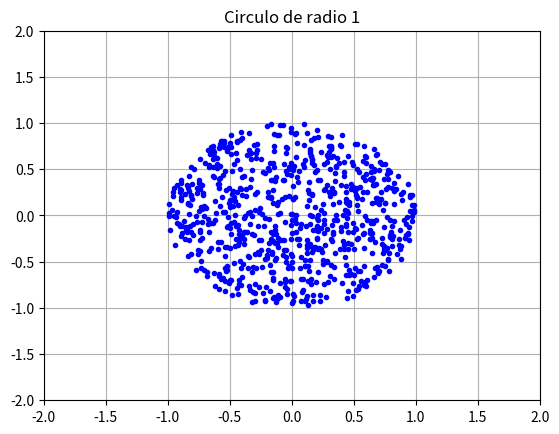

Python code for this plot:
import numpy as np 
import matplotlib.pyplot as plt
# Generar numeros aleatorios en un circulo de radio 1
# a partir de dos muestras
# uniformes [-1, 1]

muestra = 1000
# muestras uniformes [-1, 1]
x = np.random.uniform(-1,1,muestra)
y = np.random.uniform(-1,1,muestra)

#Circulo de radio 1
interior = (x ** 2 + y **2)<=1
exterior = np.invert(interior)
#Grafico
plt.xlim(-2, 2)
plt.ylim(-2, 2)
#plt.scatter(x[interior],y[interior])
plt.plot(x[interior], y[interior], 'b.')
#plt.plot(x[exterior], y[exterior], 'r.')
plt.title('Circulo de radio 1')
plt.grid(True)

plt.show()
plt.clf()
